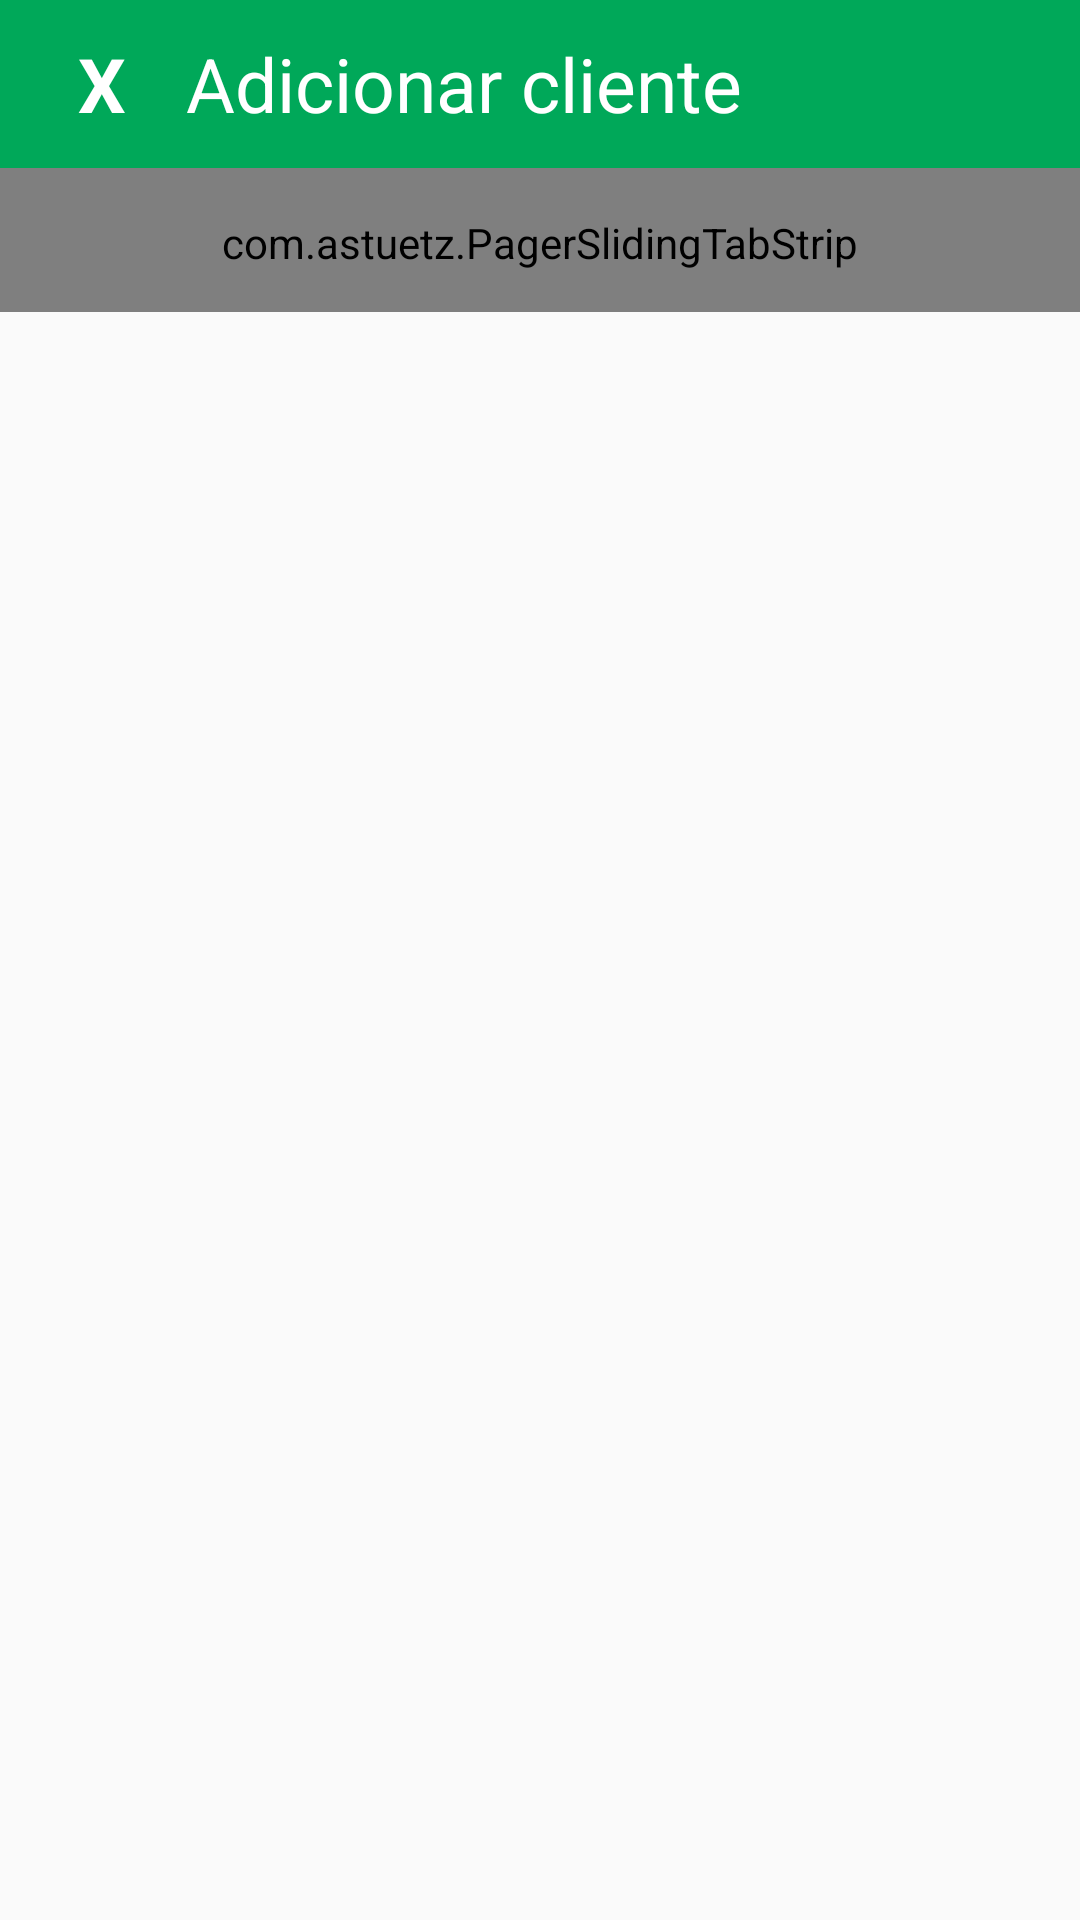

The Android layout XML behind this screen, and the referenced resources:
<!-- AndroidManifest.xml: activity theme AppThemeNoBar -->
<!-- res/layout/activity_adicionar_cliente.xml -->
<?xml version="1.0" encoding="utf-8"?>
<RelativeLayout xmlns:android="http://schemas.android.com/apk/res/android"
    xmlns:tools="http://schemas.android.com/tools"
    android:layout_width="match_parent"
    android:layout_height="match_parent"
    xmlns:app="http://schemas.android.com/apk/res-auto"
    tools:context="com.john.ceasa.AdicionarClienteActivity">
    <LinearLayout
        android:layout_width="match_parent"
        android:layout_height="match_parent"
        android:orientation="vertical">
        <include layout="@layout/toolbar_cadastrar_cliente"></include>

        <com.astuetz.PagerSlidingTabStrip
            android:id="@+id/viewpagertab"
            app:pstsShouldExpand="true"
            app:backgroundTint="@color/blue"
            app:backgroundTintMode="screen"
            android:background="@color/colorPrimary"
            android:layout_width="match_parent"
            android:layout_height="48dp"
            android:textSize="14sp"
            android:textColor="@color/white"
            android:paddingTop="2dp"
            app:pstsDividerColor="@color/white"
            app:pstsIndicatorColor="@color/orange"
            app:pstsUnderlineColor="@color/orange"
            app:pstsTabPaddingLeftRight="2dp"
            app:paddingEnd="2dp"
            app:paddingStart="5dp"
            app:pstsUnderlineHeight="2dp"

            />

        <android.support.v4.view.ViewPager
            android:id="@+id/viewpager"
            android:layout_width="match_parent"
            android:layout_height="match_parent"
            android:layout_below="@id/viewpagertab"
            />

    </LinearLayout>




</RelativeLayout>
<!-- res/layout/toolbar_cadastrar_cliente.xml (included above) -->
<?xml version="1.0" encoding="utf-8"?>
<android.support.v7.widget.Toolbar
    xmlns:android="http://schemas.android.com/apk/res/android"
    xmlns:app="http://schemas.android.com/apk/res-auto"
    xmlns:tools="http://schemas.android.com/tools"
    android:id="@+id/toolbar_adicionar_cliente"
    android:layout_width="match_parent"
    android:layout_height="wrap_content"
    android:background="@color/colorPrimary"

    app:popupTheme="@style/Widget.AppCompat.Light.ActionBar"
    tools:ignore="UnusedAttribute">

    <LinearLayout xmlns:android="http://schemas.android.com/apk/res/android"
                  android:layout_width="match_parent"
                  android:layout_height="match_parent"
                  android:orientation="horizontal"
                  android:layout_gravity="left"
                    android:gravity="left">

        <TextView
            android:id="@+id/close"
            android:layout_width="wrap_content"
            android:layout_height="wrap_content"
            android:src="@drawable/ico_drawer"
            android:text="X"
            android:onClick="Xclick"
            android:textSize="25sp"
            android:textStyle="bold"
            android:textColor="@color/white"
            android:padding="10sp"/>

        <TextView
            android:id="@+id/textToolbar"
            android:layout_width="0dp"
            android:layout_height="match_parent"
            android:layout_weight="0.9"
            android:textColor="@color/white"
            android:textSize="25dp"
            android:paddingLeft="10dp"
            android:gravity="center_vertical"
            android:text="@string/title_activity_cadastrar_cliente"/>


    </LinearLayout>

</android.support.v7.widget.Toolbar>
<!-- resources referenced by this layout -->
<resources>
  <color name="blue">#0171bb</color>
  <color name="colorPrimary">#00A859</color>
  <color name="orange">#FFA500</color>
  <color name="white">#FFFFFF</color>
  <string name="title_activity_cadastrar_cliente">Adicionar cliente</string>
  <style name="AppThemeNoBar" parent="Theme.AppCompat.Light.NoActionBar">
      
      <item name="colorPrimary">@color/colorPrimary</item>
      <item name="colorPrimaryDark">@color/colorPrimaryDark</item>
      <item name="colorAccent">@color/colorAccent</item>
  </style>
  <color name="colorPrimaryDark">#008647</color>
  <color name="colorAccent">#FF4081</color>
</resources>
